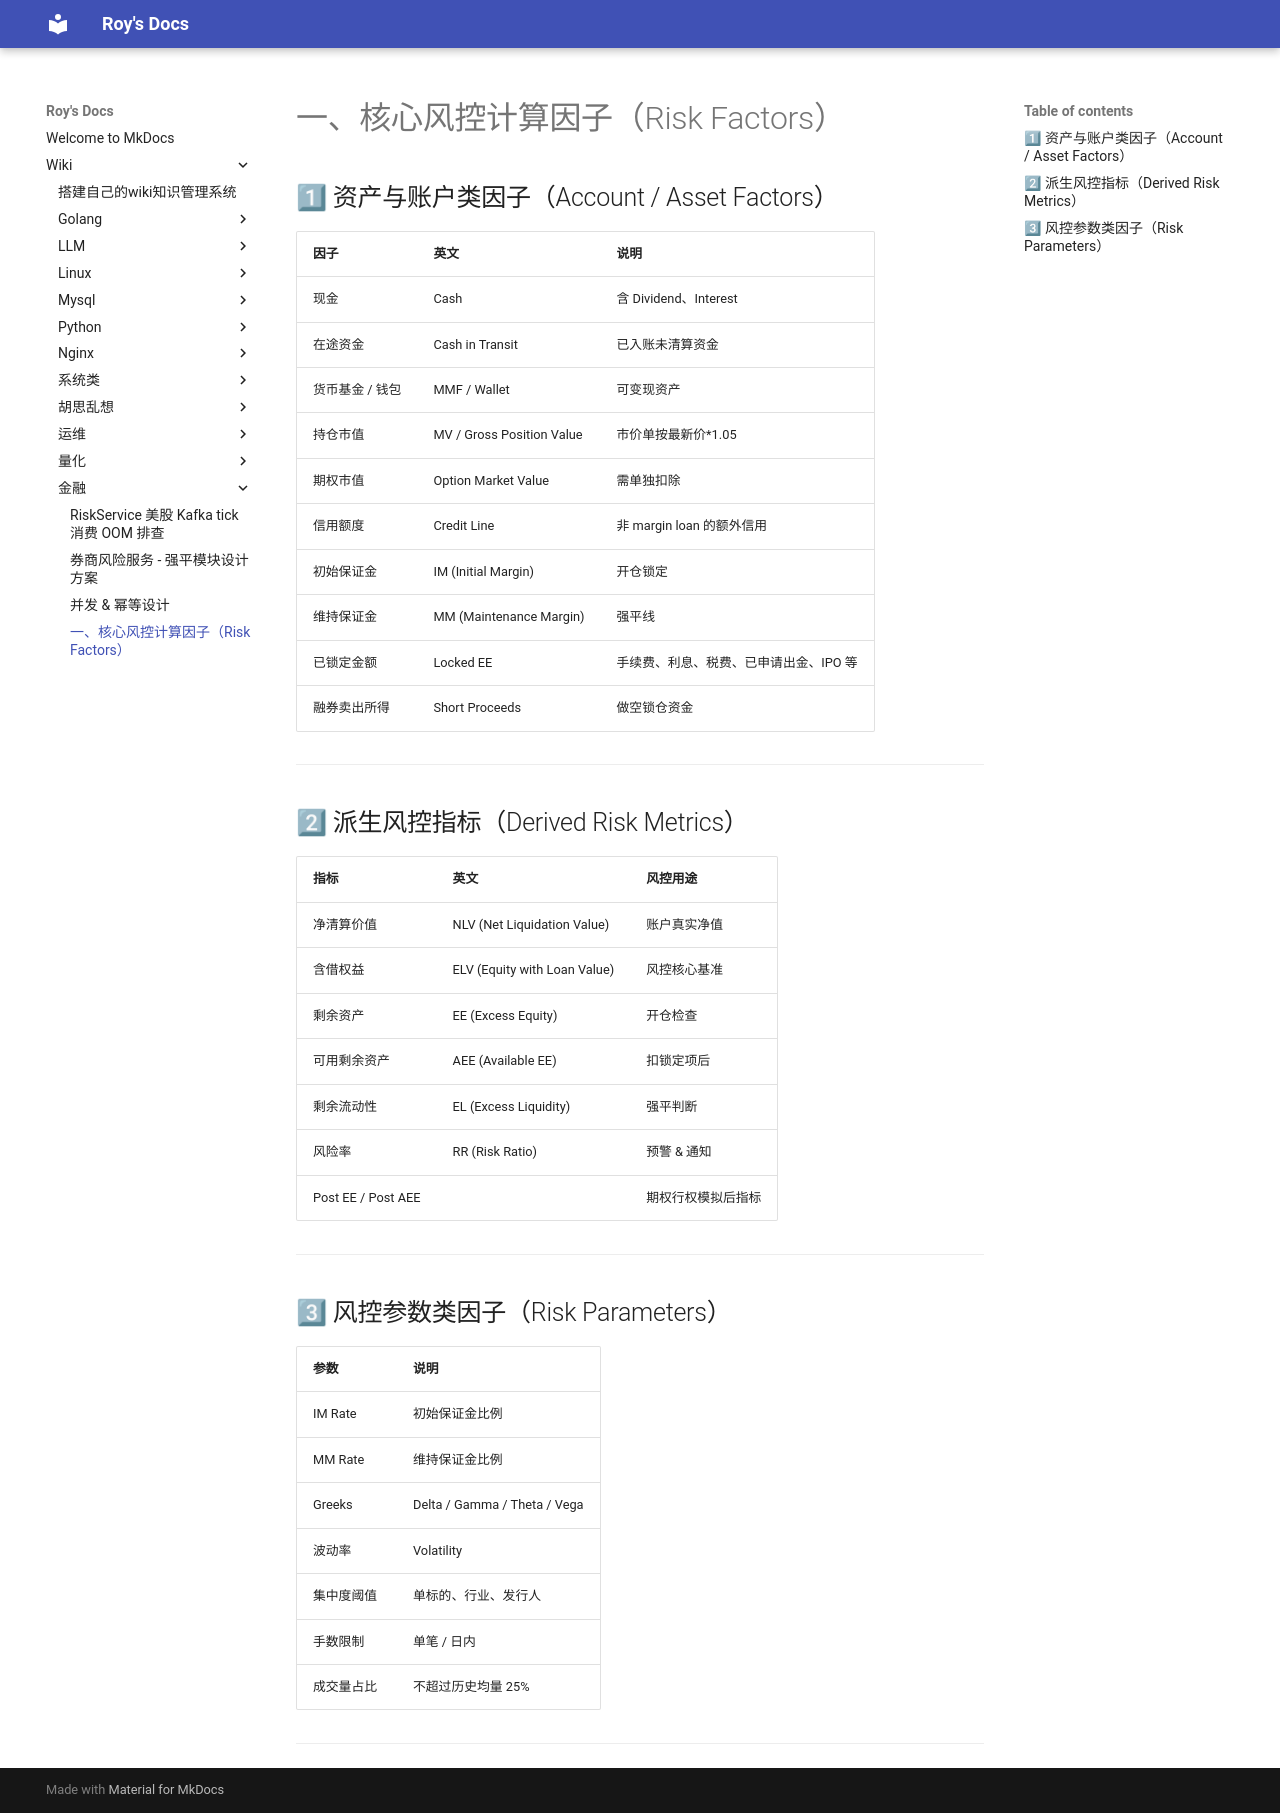

repository: bad-superman/mynote · page: wiki/金融/🔥 风控计算因子/index.html · generator: mkdocs

# 一、核心风控计算因子（Risk Factors）

## 1⃣ 资产与账户类因子（Account / Asset Factors）

| 因子  | 英文  | 说明  |
| --- | --- | --- |
| 现金  | Cash | 含 Dividend、Interest |
| 在途资金 | Cash in Transit | 已入账未清算资金 |
| 货币基金 / 钱包 | MMF / Wallet | 可变现资产 |
| 持仓市值 | MV / Gross Position Value | 市价单按最新价\*1.05 |
| 期权市值 | Option Market Value | 需单独扣除 |
| 信用额度 | Credit Line | 非 margin loan 的额外信用 |
| 初始保证金 | IM (Initial Margin) | 开仓锁定 |
| 维持保证金 | MM (Maintenance Margin) | 强平线 |
| 已锁定金额 | Locked EE | 手续费、利息、税费、已申请出金、IPO 等 |
| 融券卖出所得 | Short Proceeds | 做空锁仓资金 |

---

## 2⃣ 派生风控指标（Derived Risk Metrics）

| 指标  | 英文  | 风控用途 |
| --- | --- | --- |
| 净清算价值 | NLV (Net Liquidation Value) | 账户真实净值 |
| 含借权益 | ELV (Equity with Loan Value) | 风控核心基准 |
| 剩余资产 | EE (Excess Equity) | 开仓检查 |
| 可用剩余资产 | AEE (Available EE) | 扣锁定项后 |
| 剩余流动性 | EL (Excess Liquidity) | 强平判断 |
| 风险率 | RR (Risk Ratio) | 预警 & 通知 |
| Post EE / Post AEE |     | 期权行权模拟后指标 |

---

## 3⃣ 风控参数类因子（Risk Parameters）

| 参数  | 说明  |
| --- | --- |
| IM Rate | 初始保证金比例 |
| MM Rate | 维持保证金比例 |
| Greeks | Delta / Gamma / Theta / Vega |
| 波动率 | Volatility |
| 集中度阈值 | 单标的、行业、发行人 |
| 手数限制 | 单笔 / 日内 |
| 成交量占比 | 不超过历史均量 25% |

---
